Dataset: ECG Heartbeat Categorization Dataset Image Version (GitHub, Ziad-Ahmed-Zaska/ECG-Image-Classification-Using-CNN). Classes: fusion of ventricular and normal beat, myocardial infarction, normal beat, premature ventricular contraction, supraventricular premature beat, unclassifiable beat.

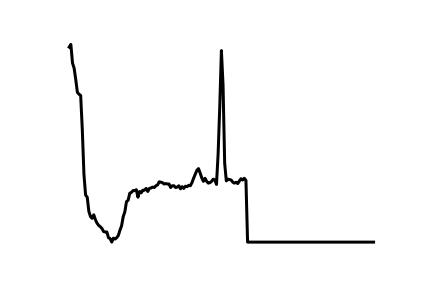
Label: premature ventricular contraction

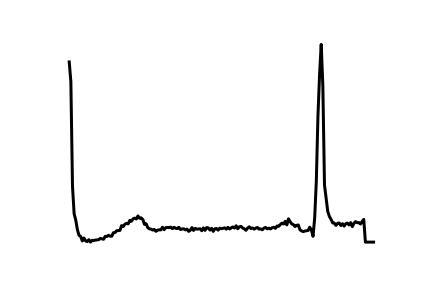
Label: myocardial infarction

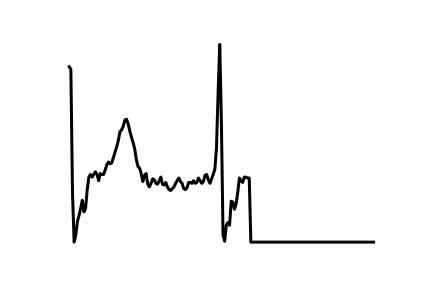
Label: supraventricular premature beat

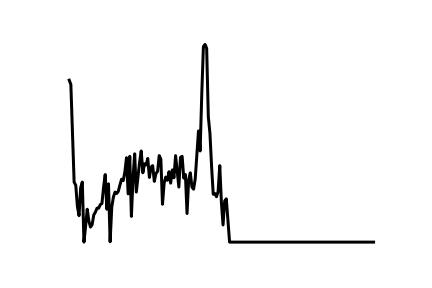
Label: normal beat

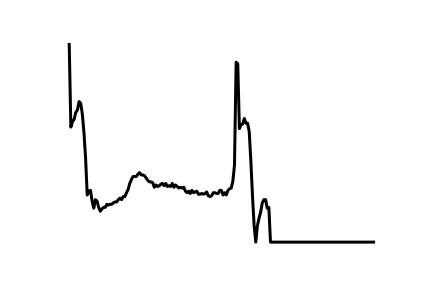
Label: unclassifiable beat

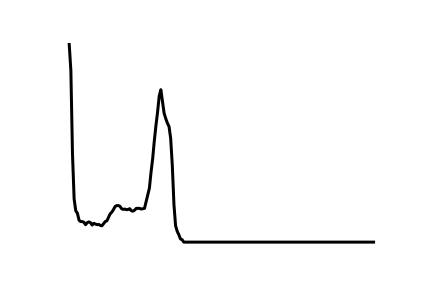
Label: fusion of ventricular and normal beat
